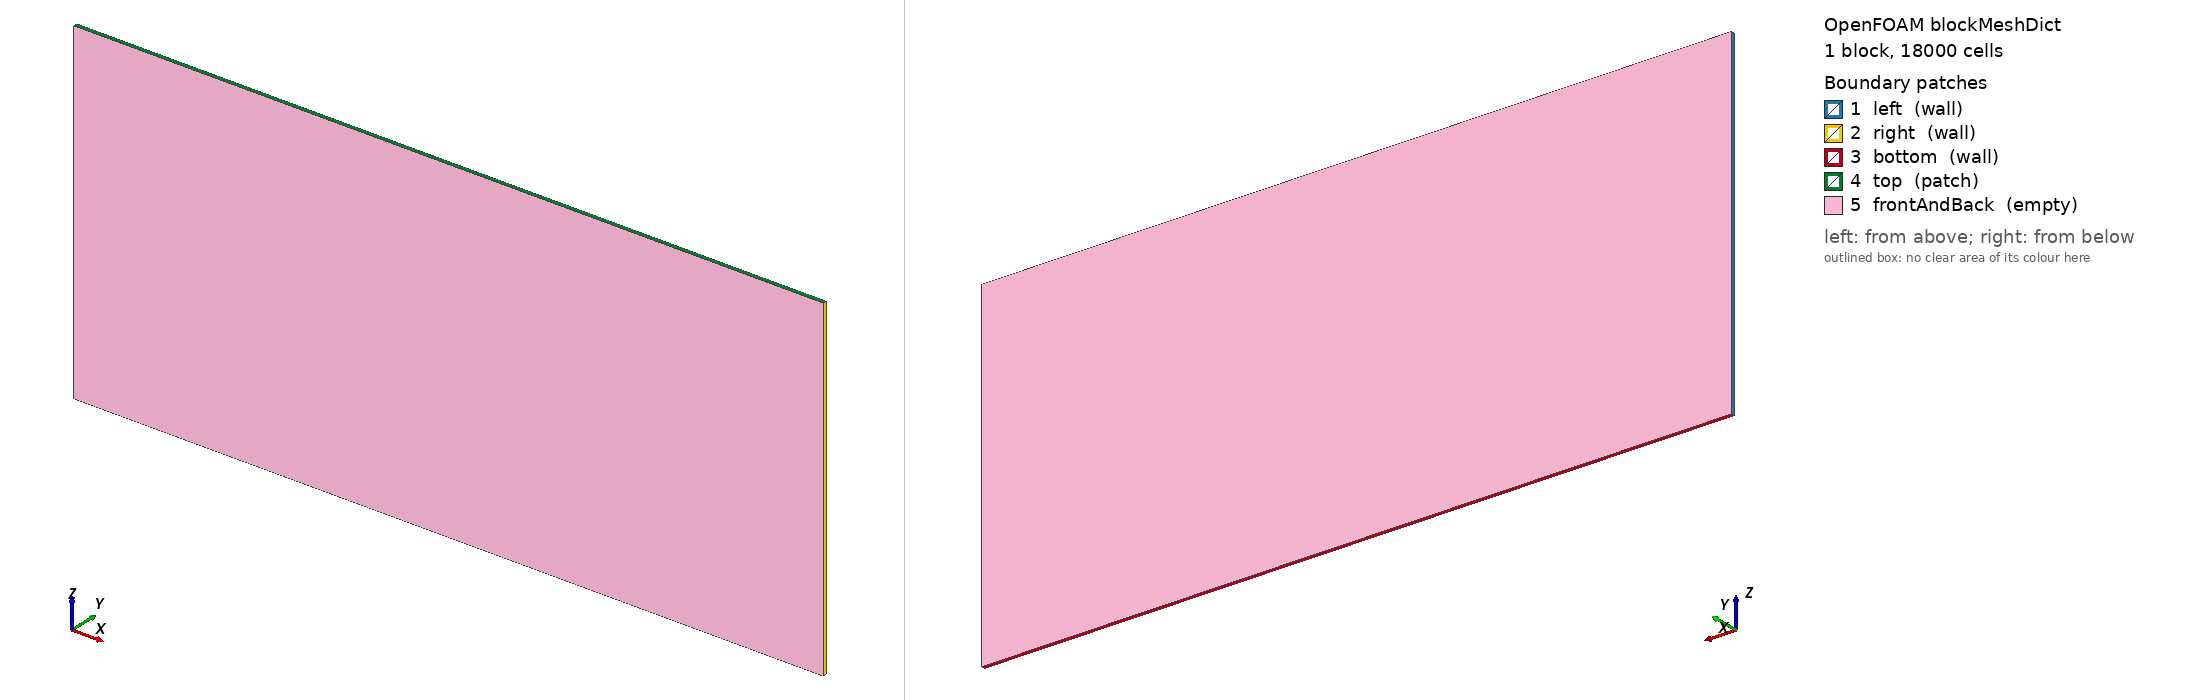

OpenFOAM case: the mesh blockMesh builds from blockMeshDict, 1 block(s), 18000 cells. Boundary patches (legend numbers): 1 left (wall), 2 right (wall), 3 bottom (wall), 4 top (patch), 5 frontAndBack (empty). Left view from above one corner, right view from below the opposite corner. Boundary conditions: 2 field file(s) under 0/; 0 of 5 drawn patches have an entry in a shipped field file.

=== system/blockMeshDict ===
/*--------------------------------*- C++ -*----------------------------------*\
| =========                 |                                                 |
| \\      /  F ield         | OpenFOAM: The Open Source CFD Toolbox           |
|  \\    /   O peration     | Version:  v2606                                 |
|   \\  /    A nd           | Website:  www.openfoam.com                      |
|    \\/     M anipulation  |                                                 |
\*---------------------------------------------------------------------------*/
FoamFile
{
    version     2.0;
    format      ascii;
    class       dictionary;
    object      blockMeshDict;
}

// Dam break over a dry mobile sand bed: 2 m x 0.9 m slab, 1 cm cells; the
// sand bed (height field) lies at z = 0.05, five cells above the floor.
scale   1;
vertices
(
    (0 0 0) (2 0 0) (2 0.01 0) (0 0.01 0)
    (0 0 0.9) (2 0 0.9) (2 0.01 0.9) (0 0.01 0.9)
);
blocks ( hex (0 1 2 3 4 5 6 7) (200 1 90) simpleGrading (1 1 1) );
boundary
(
    left   { type wall;  faces ((0 4 7 3)); }
    right  { type wall;  faces ((1 2 6 5)); }
    bottom { type wall;  faces ((0 3 2 1)); }
    top    { type patch; faces ((4 5 6 7)); }
    frontAndBack { type empty; faces ((0 1 5 4) (3 7 6 2)); }
);


=== system/controlDict ===
/*--------------------------------*- C++ -*----------------------------------*\
| =========                 |                                                 |
| \\      /  F ield         | OpenFOAM: The Open Source CFD Toolbox           |
|  \\    /   O peration     | Version:  v2606                                 |
|   \\  /    A nd           | Website:  www.openfoam.com                      |
|    \\/     M anipulation  |                                                 |
\*---------------------------------------------------------------------------*/
FoamFile
{
    version     2.0;
    format      ascii;
    class       dictionary;
    object      controlDict;
}

application     ibScourInterFoam;
startFrom       startTime;
startTime       0;
stopAt          endTime;
endTime         0.7;        // before the splash on the far wall reaches the top patch
deltaT          0.0005;
writeControl    adjustableRunTime;
writeInterval   0.1;
purgeWrite      0;
writeFormat     ascii;
writePrecision  8;
writeCompression off;
timeFormat      general;
timePrecision   6;
runTimeModifiable no;
adjustTimeStep  yes;
maxCo           0.3;
maxAlphaCo      0.3;
maxDeltaT       0.002;
